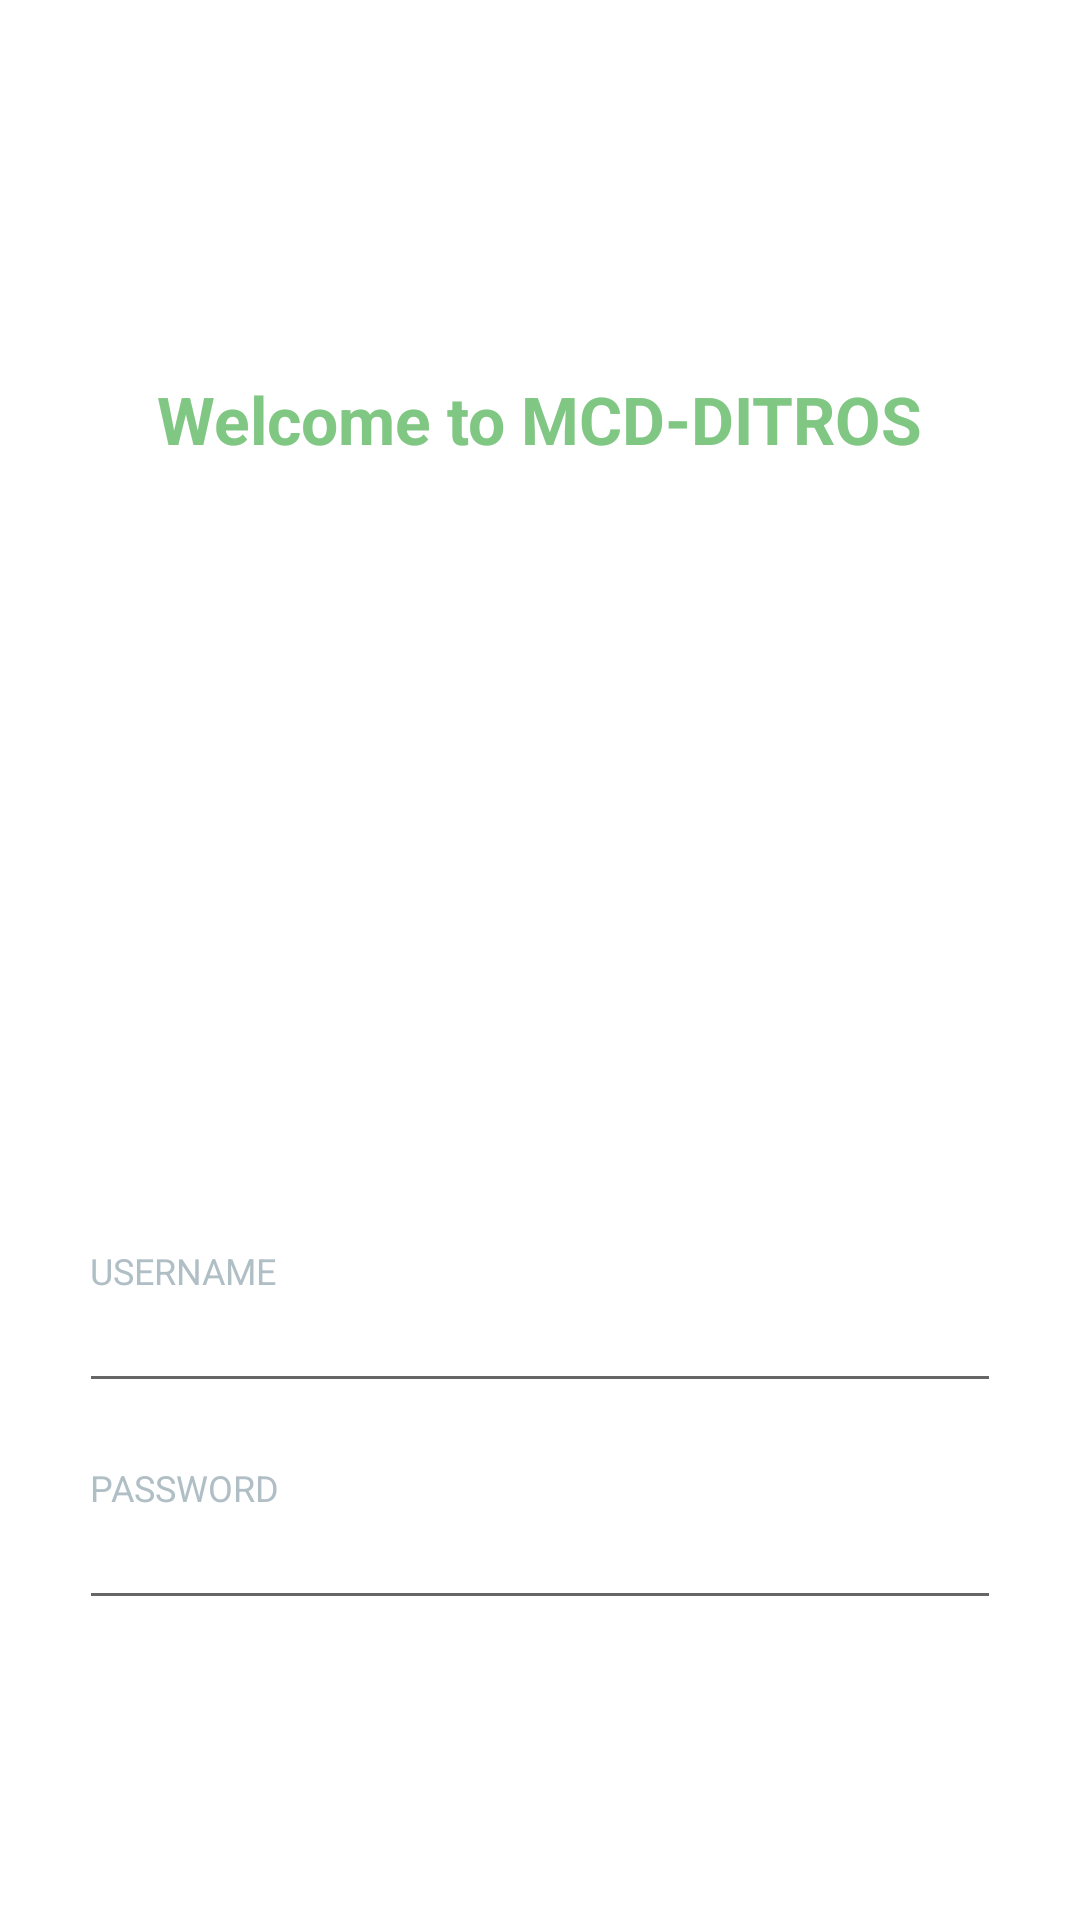

The Android layout XML behind this screen, and the referenced resources:
<!-- AndroidManifest.xml: application theme Theme.Mcd -->
<!-- res/layout/activity_login.xml -->
<?xml version="1.0" encoding="utf-8"?>
<RelativeLayout xmlns:android="http://schemas.android.com/apk/res/android"
                android:layout_width="match_parent"
                android:layout_height="match_parent"
                android:background="@android:color/white"
                android:orientation="vertical">

    <LinearLayout
            android:layout_width="330dp"
            android:layout_height="match_parent"
            android:layout_centerInParent="true"
            android:orientation="vertical"
            android:padding="@dimen/spacing_large">

        <View
                android:layout_width="0dp"
                android:layout_height="@dimen/spacing_middle" />

        <ImageView
                android:layout_width="80dp"
                android:layout_height="80dp"
                android:layout_gravity="center_horizontal"
                android:tint="@color/green_300" />

        <View
                android:layout_width="0dp"
                android:layout_height="@dimen/spacing_large" />

        <TextView
                android:layout_width="wrap_content"
                android:layout_height="wrap_content"
                android:layout_gravity="center_horizontal"
                android:layout_marginTop="@dimen/spacing_medium"
                android:text="Welcome to MCD-DITROS"
                android:textAppearance="@style/Base.TextAppearance.AppCompat.Large"
                android:textColor="@color/green_300"
                android:textStyle="bold" />


        <View
                android:layout_width="0dp"
                android:layout_height="0dp"
                android:layout_weight="1" />

        <TextView
                android:layout_width="wrap_content"
                android:layout_height="wrap_content"
                android:text="USERNAME"
                android:textAlignment="center"
                android:textAppearance="@style/Base.TextAppearance.AppCompat.Caption"
                android:textColor="@color/blue_grey_200" />

        <com.google.android.material.textfield.TextInputEditText
                android:id="@+id/username"
                android:layout_width="match_parent"
                android:layout_height="wrap_content"
                android:layout_marginLeft="-4dp"
                android:layout_marginRight="-4dp"
                android:inputType="text"
                android:maxLength="50"
                android:maxLines="1"
                android:singleLine="true"
                android:textColor="@color/blue_grey_800"
                android:theme="@style/TextAppearance.AppCompat" />

        <View
                android:layout_width="0dp"
                android:layout_height="@dimen/spacing_mlarge" />

        <TextView
                android:layout_width="wrap_content"
                android:layout_height="wrap_content"
                android:text="PASSWORD"
                android:textAlignment="center"
                android:textAppearance="@style/Base.TextAppearance.AppCompat.Caption"
                android:textColor="@color/blue_grey_200" />

        <com.google.android.material.textfield.TextInputEditText
                android:id="@+id/password"
                android:layout_width="match_parent"
                android:layout_height="wrap_content"
                android:layout_marginLeft="-4dp"
                android:layout_marginRight="-4dp"
                android:inputType="textPassword"
                android:maxLength="50"
                android:maxLines="1"
                android:singleLine="true"
                android:textColor="@color/blue_grey_800"
                android:theme="@style/TextAppearance.AppCompat" />


        <View
                android:layout_width="0dp"
                android:layout_height="@dimen/spacing_mxlarge" />

        <Button
                android:id="@+id/login"
                android:layout_width="match_parent"
                android:layout_height="55dp"
                android:layout_marginLeft="-4dp"
                android:layout_marginRight="-4dp"
                android:background="@drawable/btn_rounded_green_300"
                android:text="CONNECTER"
                android:textAllCaps="false"
                android:textColor="@android:color/white"
                android:textStyle="bold" />

        <View
                android:layout_width="0dp"
                android:layout_height="@dimen/spacing_medium" />


    </LinearLayout>

</RelativeLayout>
<!-- resources referenced by this layout -->
<resources>
  <color name="blue_grey_200">#B0BEC5</color>
  <color name="blue_grey_800">#37474F</color>
  <color name="green_300">#81C784</color>
  <dimen name="spacing_large">15dp</dimen>
  <dimen name="spacing_medium">5dp</dimen>
  <dimen name="spacing_middle">10dp</dimen>
  <dimen name="spacing_mlarge">20dp</dimen>
  <dimen name="spacing_mxlarge">25dp</dimen>
  <style name="Theme.Mcd" parent="Theme.MaterialComponents.DayNight.DarkActionBar">
          
          <item name="colorPrimary">@color/blue_400</item>
          <item name="colorPrimaryVariant">@color/blue_400</item>
          <item name="colorOnPrimary">@color/white</item>
          
          <item name="colorSecondary">@color/teal_200</item>
          <item name="colorSecondaryVariant">@color/teal_700</item>
          <item name="colorOnSecondary">@color/black</item>
          
          <item name="android:statusBarColor" tools:targetApi="l">?attr/colorPrimaryVariant</item>
  
          
      </style>
  <color name="blue_400">#42A5F5</color>
  <color name="white">#FFFFFFFF</color>
  <color name="teal_200">#80CBC4</color>
  <color name="teal_700">#00796B</color>
  <color name="black">#FF000000</color>
</resources>
